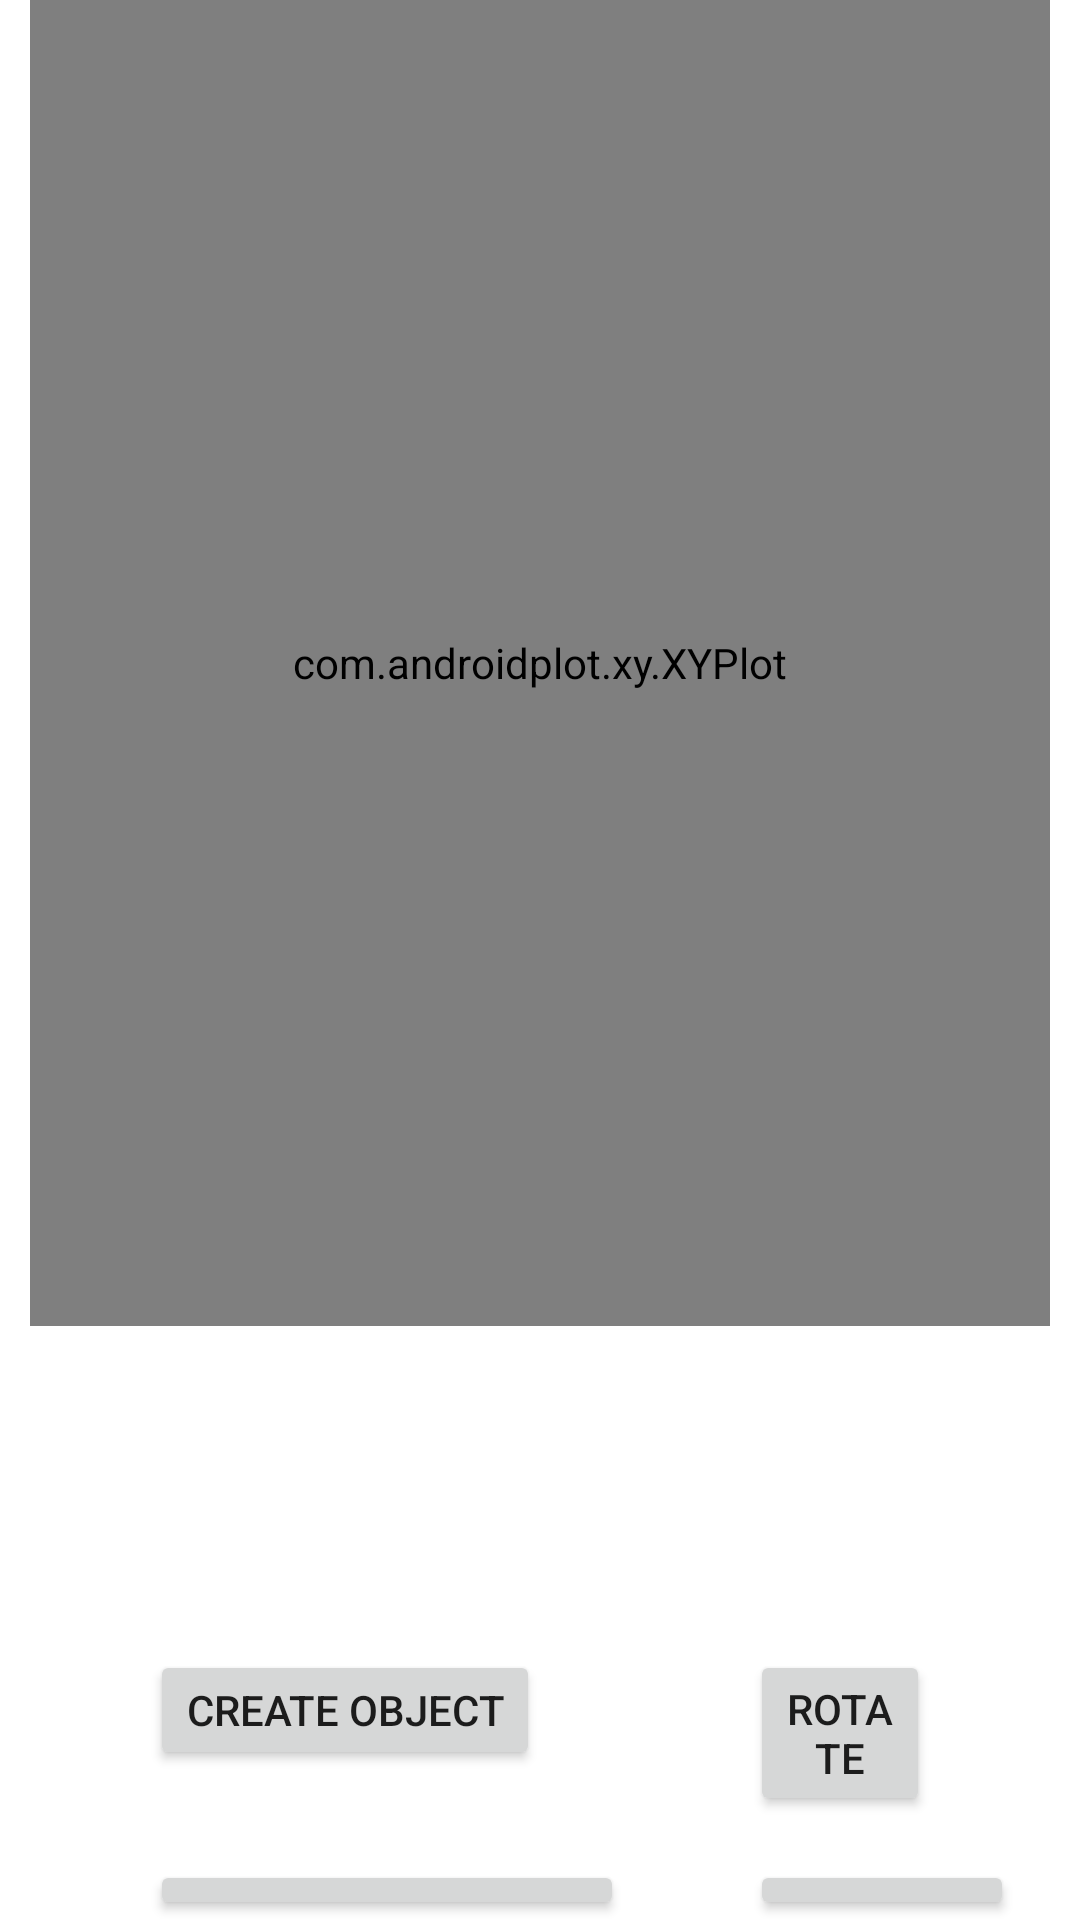

Reconstruct the res/layout file that produces this screen, plus the resources it refers to.
<!-- AndroidManifest.xml: application theme Theme.DimenScan -->
<!-- res/layout/activity_view_bed.xml -->
<RelativeLayout xmlns:android="http://schemas.android.com/apk/res/android"
    android:layout_width="match_parent"
    android:layout_height="match_parent"
    xmlns:app="http://schemas.android.com/apk/res-auto"
    android:background="@drawable/backgroundimage">

    <com.androidplot.xy.XYPlot
        android:id="@+id/myPlot"
        android:layout_width="390dp"
        android:layout_height="442dp"
        android:layout_marginStart="10dp"
        android:layout_marginEnd="10dp"
        app:marginBottom="10dp"
        />

    <LinearLayout
        android:layout_width="395dp"
        android:layout_height="wrap_content"
        android:layout_marginBottom="50dp">

        <Button
            android:id="@+id/CreateItem"
            android:layout_width="wrap_content"
            android:layout_height="wrap_content"
            android:layout_marginStart="50dp"
            android:layout_marginTop="550dp"
            android:layout_marginEnd="100dp"
            android:layout_marginBottom="0dp"
            android:text="Create Object"></Button>


    </LinearLayout>
    <Button
        android:id="@+id/button10"
        android:layout_width="wrap_content"
        android:layout_height="wrap_content"
        android:layout_marginStart="250dp"
        android:layout_marginTop="550dp"
        android:layout_marginEnd="50dp"
        android:layout_marginBottom="0dp"
        android:text="@string/rotate">

    </Button>
    <Button
        android:id="@+id/saveItem"
        android:layout_width="158dp"
        android:layout_height="wrap_content"
        android:layout_marginStart="50dp"
        android:layout_marginTop="620dp"
        android:layout_marginEnd="20dp"
        android:layout_marginBottom="0dp"
        android:text="Save Image"></Button>

    <Button
        android:id="@+id/remove"
        android:layout_width="wrap_content"
        android:layout_height="wrap_content"
        android:layout_marginStart="250dp"
        android:layout_marginTop="620dp"
        android:layout_marginEnd="20dp"
        android:layout_marginBottom="0dp"
        android:text="Remove"></Button>
</RelativeLayout>
<!-- resources referenced by this layout -->
<resources>
  <string name="rotate">Rotate</string>
  <style name="Theme.DimenScan" parent="Theme.MaterialComponents.DayNight.NoActionBar">
          
          <item name="colorPrimary">@color/purple_500</item>
          <item name="colorPrimaryVariant">@color/purple_700</item>
          <item name="colorOnPrimary">@color/white</item>
          
          <item name="colorSecondary">@color/teal_200</item>
          <item name="colorSecondaryVariant">@color/teal_700</item>
          <item name="colorOnSecondary">@color/black</item>
          
          <item name="android:statusBarColor">?attr/colorPrimaryVariant</item>
          
      </style>
  <!-- not gathered from this repository: default colours our renderer supplied (Android Studio template values) -->
  <color name="purple_500">#FF6200EE</color>
  <color name="purple_700">#FF3700B3</color>
  <color name="teal_200">#FF03DAC5</color>
  <color name="teal_700">#FF018786</color>
  <color name="black">#FF000000</color>
  <color name="white">#FFFFFFFF</color>
</resources>
